Run: headless pygame with SDL's dummy video driver; simulated clock (each Clock.tick advances the game by its frame time, no real sleeping); random seed 0; keys injected as events and as key.get_pressed() state; no mouse input.
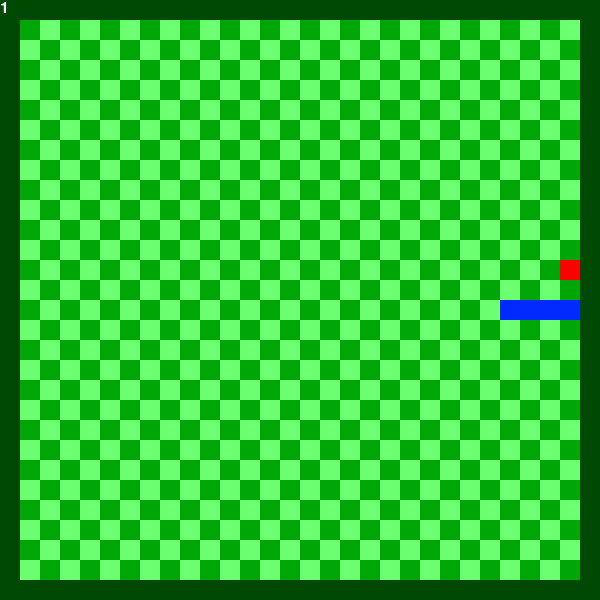
Frame 1 of 4 · flips 1–60 · no input
Frame 2 of 4 · flips 61–180 · tapped SPACE, RETURN · held RIGHT (→), D · screen unchanged from frame 1, image omitted
Frame 3 of 4 · flips 181–300 · held DOWN (↓), S · screen unchanged from frame 2, image omitted
Frame 4 of 4 · flips 301–420 · held LEFT (←), A, UP (↑), W · screen unchanged from frame 3, image omitted

The pygame program that drew these frames:

import pygame
import random as r
pygame.init()
font = pygame.font.SysFont(None, 24)
square_size = 20
squares_per_side = 30
quit_game =  False
clock = pygame.time.Clock()
screen_width = square_size * squares_per_side
wd = pygame.display.set_mode((screen_width,screen_width))
pygame.draw.rect(wd,"#004902",pygame.Rect(0,0,screen_width,square_size))
pygame.draw.rect(wd,"#004902",pygame.Rect(0,0,square_size,screen_width))
pygame.draw.rect(wd,"#004902",pygame.Rect(screen_width-square_size,0,square_size,screen_width))
pygame.draw.rect(wd,"#004902",pygame.Rect(0,screen_width-square_size,screen_width,square_size))
def squares_alternating_colours(x,y):
    if x % 2 == y % 2:
        pygame.draw.rect(wd,"#00a506" ,pygame.Rect(x * square_size, y * square_size, square_size, square_size))
    else:
        pygame.draw.rect(wd, "#6cff71", pygame.Rect(x * square_size, y * square_size, square_size, square_size))
def place_apple(x,y):
    pygame.draw.rect(wd, "red",pygame.Rect(x * square_size, y * square_size, square_size, square_size))
def updatescore(score):
    score = str(score)
    img = font.render(score, True, "white")


    pygame.draw.rect(wd, "#004902", pygame.Rect(0, 0, square_size * len(score), square_size))
    wd.blit(img, (0, 0))
    
class snake_body():
    def __init__(self):
        self.lenght = 3
        self.x = round(square_size/4)
        self.y = round(squares_per_side/2)
        self.direction  = "d"
        self.body = [[self.x,int(self.y)],[self.x - 1,int(self.y)],[self.x - 2,int(self.y)]]
        self.lost = False
        self.apple = (round(squares_per_side * 3/4),round(squares_per_side/2))
        place_apple(self.apple[0],self.apple[1])
        for i,j in self.body:
            pygame.draw.rect(wd,"#002aff",pygame.Rect(i * square_size,j * square_size,square_size,square_size))
    def move(self,direction = None):
        moving_into_itself = {"a":"d","d":"a","w": "s","s":"w"}
        if self.lost:
            return None
        if direction and moving_into_itself[direction] != self.direction:
            self.direction = direction
        if self.direction == "d":
            self.x += 1
        elif self.direction == "a":
            self.x -= 1
        elif self.direction == "w":
            self.y -= 1
        else:
            self.y += 1
        if self.y in [0,squares_per_side - 1]  or self.x in [0,squares_per_side - 1] or ((self.x,self.y) in self.body):
            self.lost = True
            return None
        self.body.insert(0, (self.x, self.y))
        pygame.draw.rect(wd, "#002aff",pygame.Rect(self.x * square_size, self.y * square_size, square_size, square_size))
        if (self.x,self.y) != self.apple:
            squares_alternating_colours(self.body[-1][0],self.body[-1][1])
            del self.body[-1]
            return None
        while True:
            self.lenght +=1
            self.apple = (r.randint(1,squares_per_side - 2),r.randint(1,squares_per_side - 2))
            if self.apple not in self.body:
                place_apple(self.apple[0], self.apple[1])
                break



for x in range(1,squares_per_side-1):
    for y in range(1,squares_per_side-1):
        squares_alternating_colours(x,y)
main_snake = snake_body()
while True:
    key_down = False
    updatescore(main_snake.lenght-3)
    for events in pygame.event.get():
        if events.type == pygame.KEYDOWN:
            key_down = True
            if events.key in [pygame.K_d,pygame.K_RIGHT]:
                main_snake.move("d")
            if events.key in [pygame.K_a,pygame.K_LEFT]:
                main_snake.move("a")
            if events.key in [pygame.K_s,pygame.K_DOWN]:
                main_snake.move("s")
            if events.key in [pygame.K_w,pygame.K_UP]:
                main_snake.move("w")
        if events.type == pygame.QUIT:
            quit_game = True
    pygame.display.update()
    if quit_game == True:
        break
    if key_down == False:
        main_snake.move()
    clock.tick(14)
